Dataset: data_split (GitHub, militarychelick/mango_neiroset). Classes: anthracnose, bacterial canker, cutting weevil, die back, gall midge, healthy, powdery mildew, sooty mould.

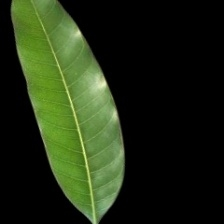
Label: healthy

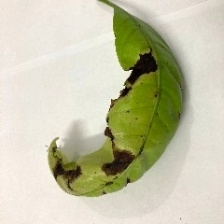
Label: anthracnose

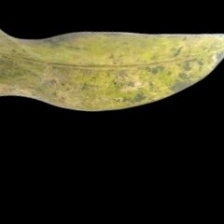
Label: powdery mildew

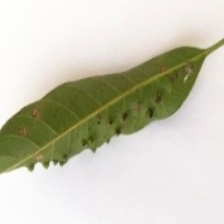
Label: gall midge

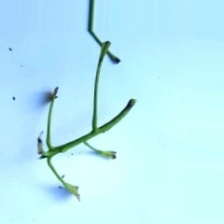
Label: cutting weevil

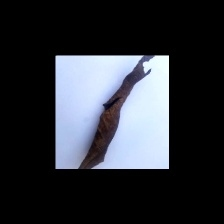
Label: die back
